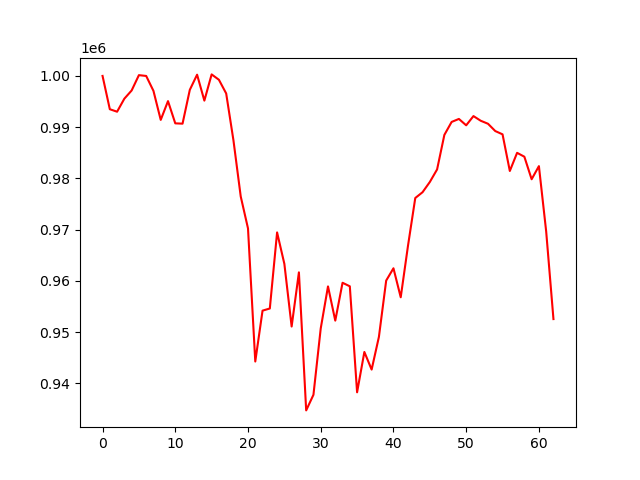

The file beside this chart, header and first rows:
account_value, date, daily_return
1000000, 2019-07-05, 
993503, 2019-07-08, -0.006497
993016, 2019-07-09, -0.0004906
995563, 2019-07-10, 0.002565
997158, 2019-07-11, 0.001602
1000151, 2019-07-12, 0.003002
999994, 2019-07-15, -0.0001569
997083, 2019-07-16, -0.002911
991422, 2019-07-17, -0.005678
995083, 2019-07-18, 0.003692
990746, 2019-07-19, -0.004358
990685, 2019-07-22, -6.191857594239902e-05
997287, 2019-07-23, 0.006664
1000241, 2019-07-24, 0.002961
995180, 2019-07-25, -0.00506
1000297, 2019-07-26, 0.005143
999250, 2019-07-29, -0.001047
996577, 2019-07-30, -0.002675
987423, 2019-07-31, -0.009186
976480, 2019-08-01, -0.01108
970246, 2019-08-02, -0.006384
944271, 2019-08-05, -0.02677
954198, 2019-08-06, 0.01051
954616, 2019-08-07, 0.0004381
969460, 2019-08-08, 0.01555
963328, 2019-08-09, -0.006325
951099, 2019-08-12, -0.01269
961669, 2019-08-13, 0.01111
934732, 2019-08-14, -0.02801
937785, 2019-08-15, 0.003266
950726, 2019-08-16, 0.0138
958930, 2019-08-19, 0.008629
952249, 2019-08-20, -0.006967
959638, 2019-08-21, 0.00776
958947, 2019-08-22, -0.0007209
938263, 2019-08-23, -0.02157
946133, 2019-08-26, 0.008388
942698, 2019-08-27, -0.003631
949080, 2019-08-28, 0.00677
960065, 2019-08-29, 0.01157
962465, 2019-08-30, 0.0025
956805, 2019-09-03, -0.005881
966872, 2019-09-04, 0.01052
976176, 2019-09-05, 0.009623
977308, 2019-09-06, 0.001159
979299, 2019-09-09, 0.002038
981753, 2019-09-10, 0.002506
988491, 2019-09-11, 0.006863
991023, 2019-09-12, 0.002561
991607, 2019-09-13, 0.0005894
990363, 2019-09-16, -0.001255
992163, 2019-09-17, 0.001818
991251, 2019-09-18, -0.0009189
990666, 2019-09-19, -0.0005905
989241, 2019-09-20, -0.001438
988601, 2019-09-23, -0.0006474
981451, 2019-09-24, -0.007232
984993, 2019-09-25, 0.003609
984235, 2019-09-26, -0.0007686
979837, 2019-09-27, -0.004469
... 3 more rows
